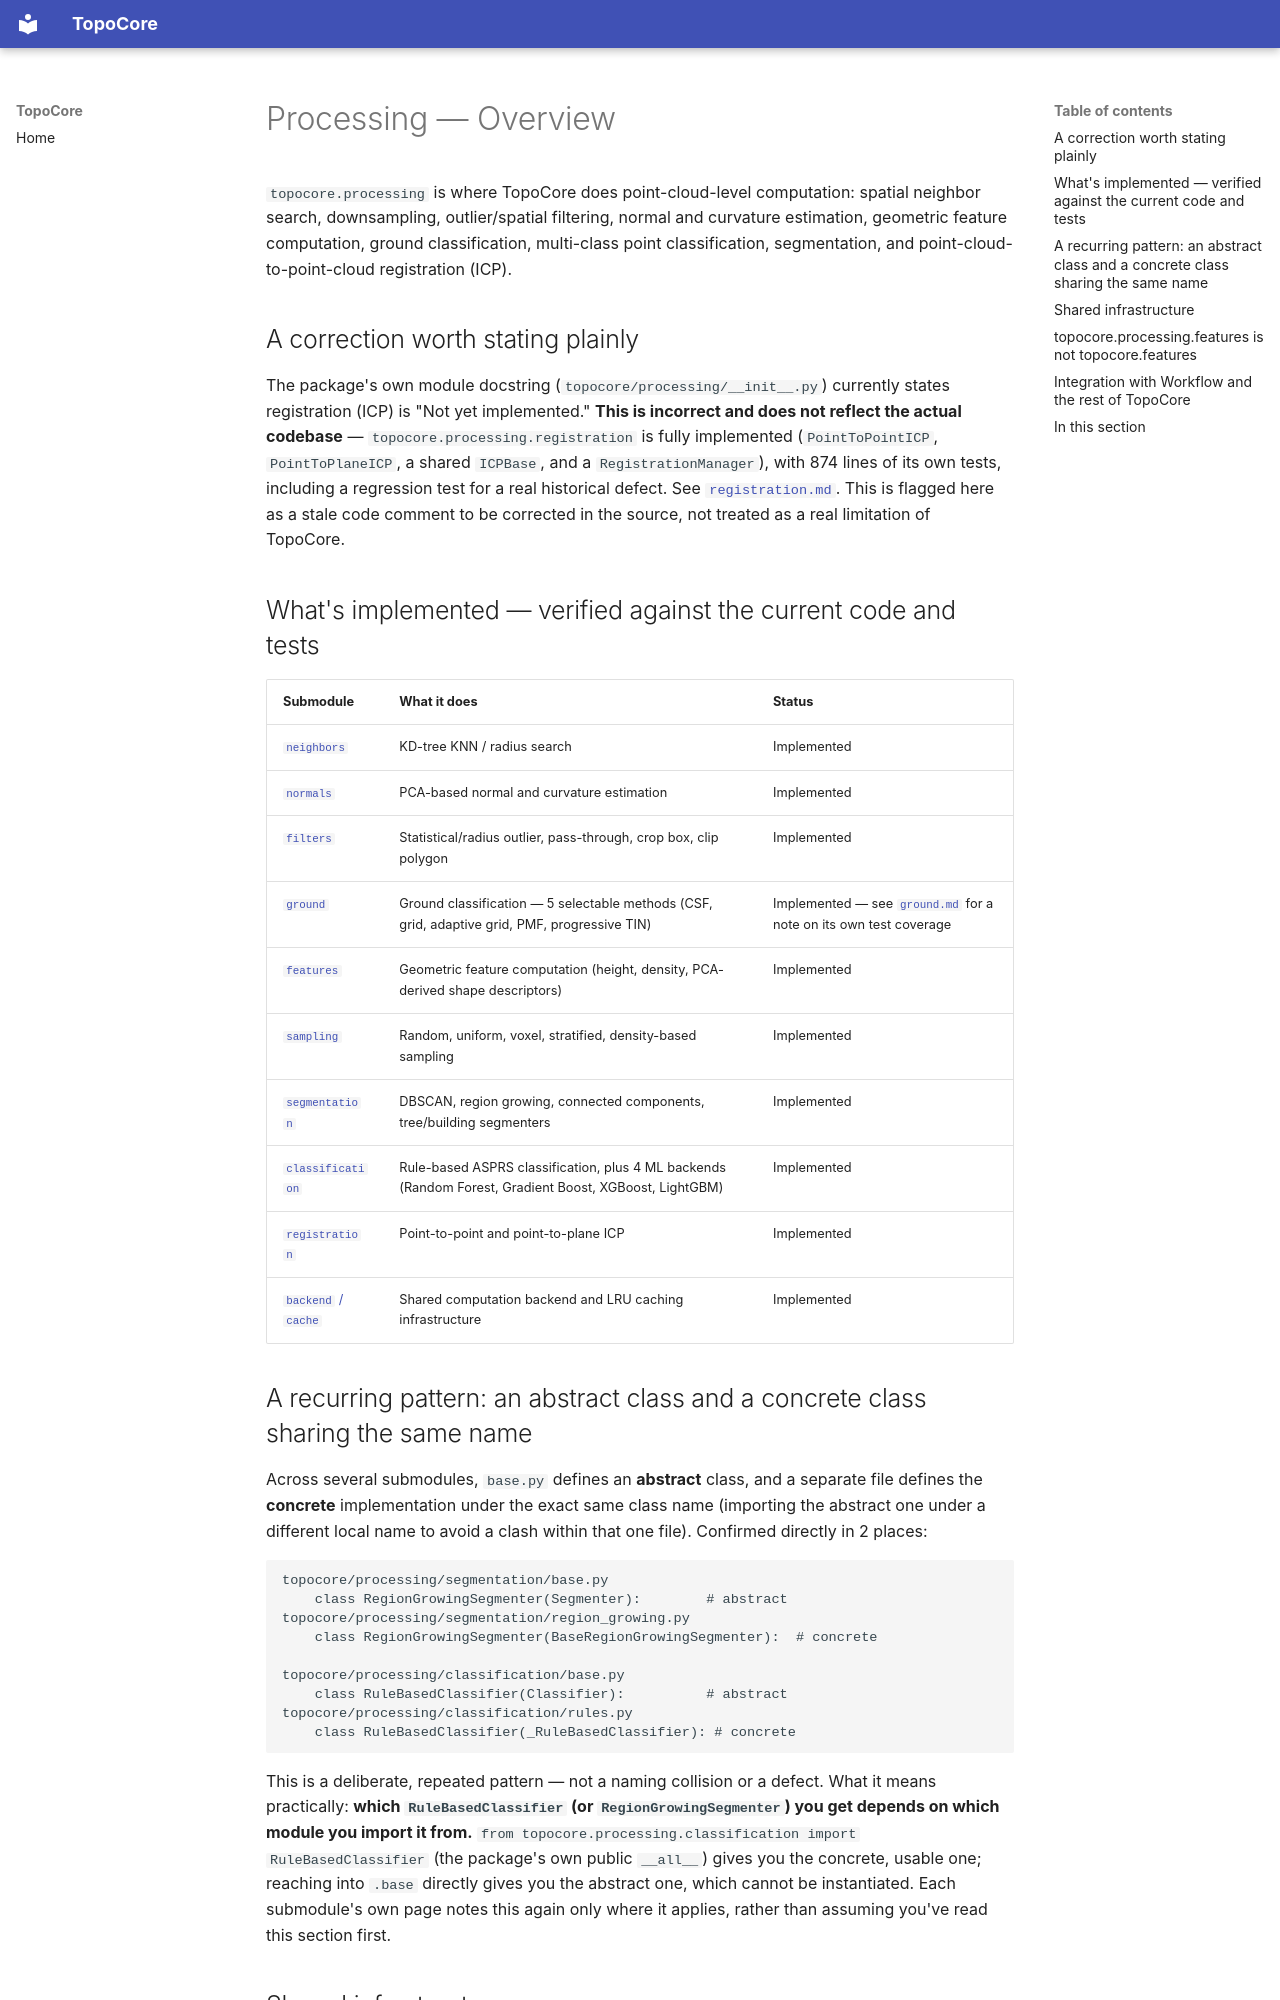

repository: hernandminao/topocore · page: 15-processing/overview/index.html · generator: mkdocs

# Processing — Overview

`topocore.processing` is where TopoCore does point-cloud-level
computation: spatial neighbor search, downsampling, outlier/spatial
filtering, normal and curvature estimation, geometric feature
computation, ground classification, multi-class point classification,
segmentation, and point-cloud-to-point-cloud registration (ICP).

## A correction worth stating plainly

The package's own module docstring (`topocore/processing/__init__.py`)
currently states registration (ICP) is "Not yet implemented." **This
is incorrect and does not reflect the actual codebase** —
`topocore.processing.registration` is fully implemented
(`PointToPointICP`, `PointToPlaneICP`, a shared `ICPBase`, and a
`RegistrationManager`), with 874 lines of its own tests, including a
regression test for a real historical defect. See
[`registration.md`](./registration.md). This is flagged here as a
stale code comment to be corrected in the source, not treated as a
real limitation of TopoCore.

## What's implemented — verified against the current code and tests

| Submodule | What it does | Status |
|---|---|---|
| [`neighbors`](./neighbors.md) | KD-tree KNN / radius search | Implemented |
| [`normals`](./normals.md) | PCA-based normal and curvature estimation | Implemented |
| [`filters`](./filters.md) | Statistical/radius outlier, pass-through, crop box, clip polygon | Implemented |
| [`ground`](./ground.md) | Ground classification — 5 selectable methods (CSF, grid, adaptive grid, PMF, progressive TIN) | Implemented — see [`ground.md`](./ground.md) for a note on its own test coverage |
| [`features`](./features.md) | Geometric feature computation (height, density, PCA-derived shape descriptors) | Implemented |
| [`sampling`](./sampling.md) | Random, uniform, voxel, stratified, density-based sampling | Implemented |
| [`segmentation`](./segmentation.md) | DBSCAN, region growing, connected components, tree/building segmenters | Implemented |
| [`classification`](./classification.md) | Rule-based ASPRS classification, plus 4 ML backends (Random Forest, Gradient Boost, XGBoost, LightGBM) | Implemented |
| [`registration`](./registration.md) | Point-to-point and point-to-plane ICP | Implemented |
| [`backend` / `cache`](./backend-and-cache.md) | Shared computation backend and LRU caching infrastructure | Implemented |
